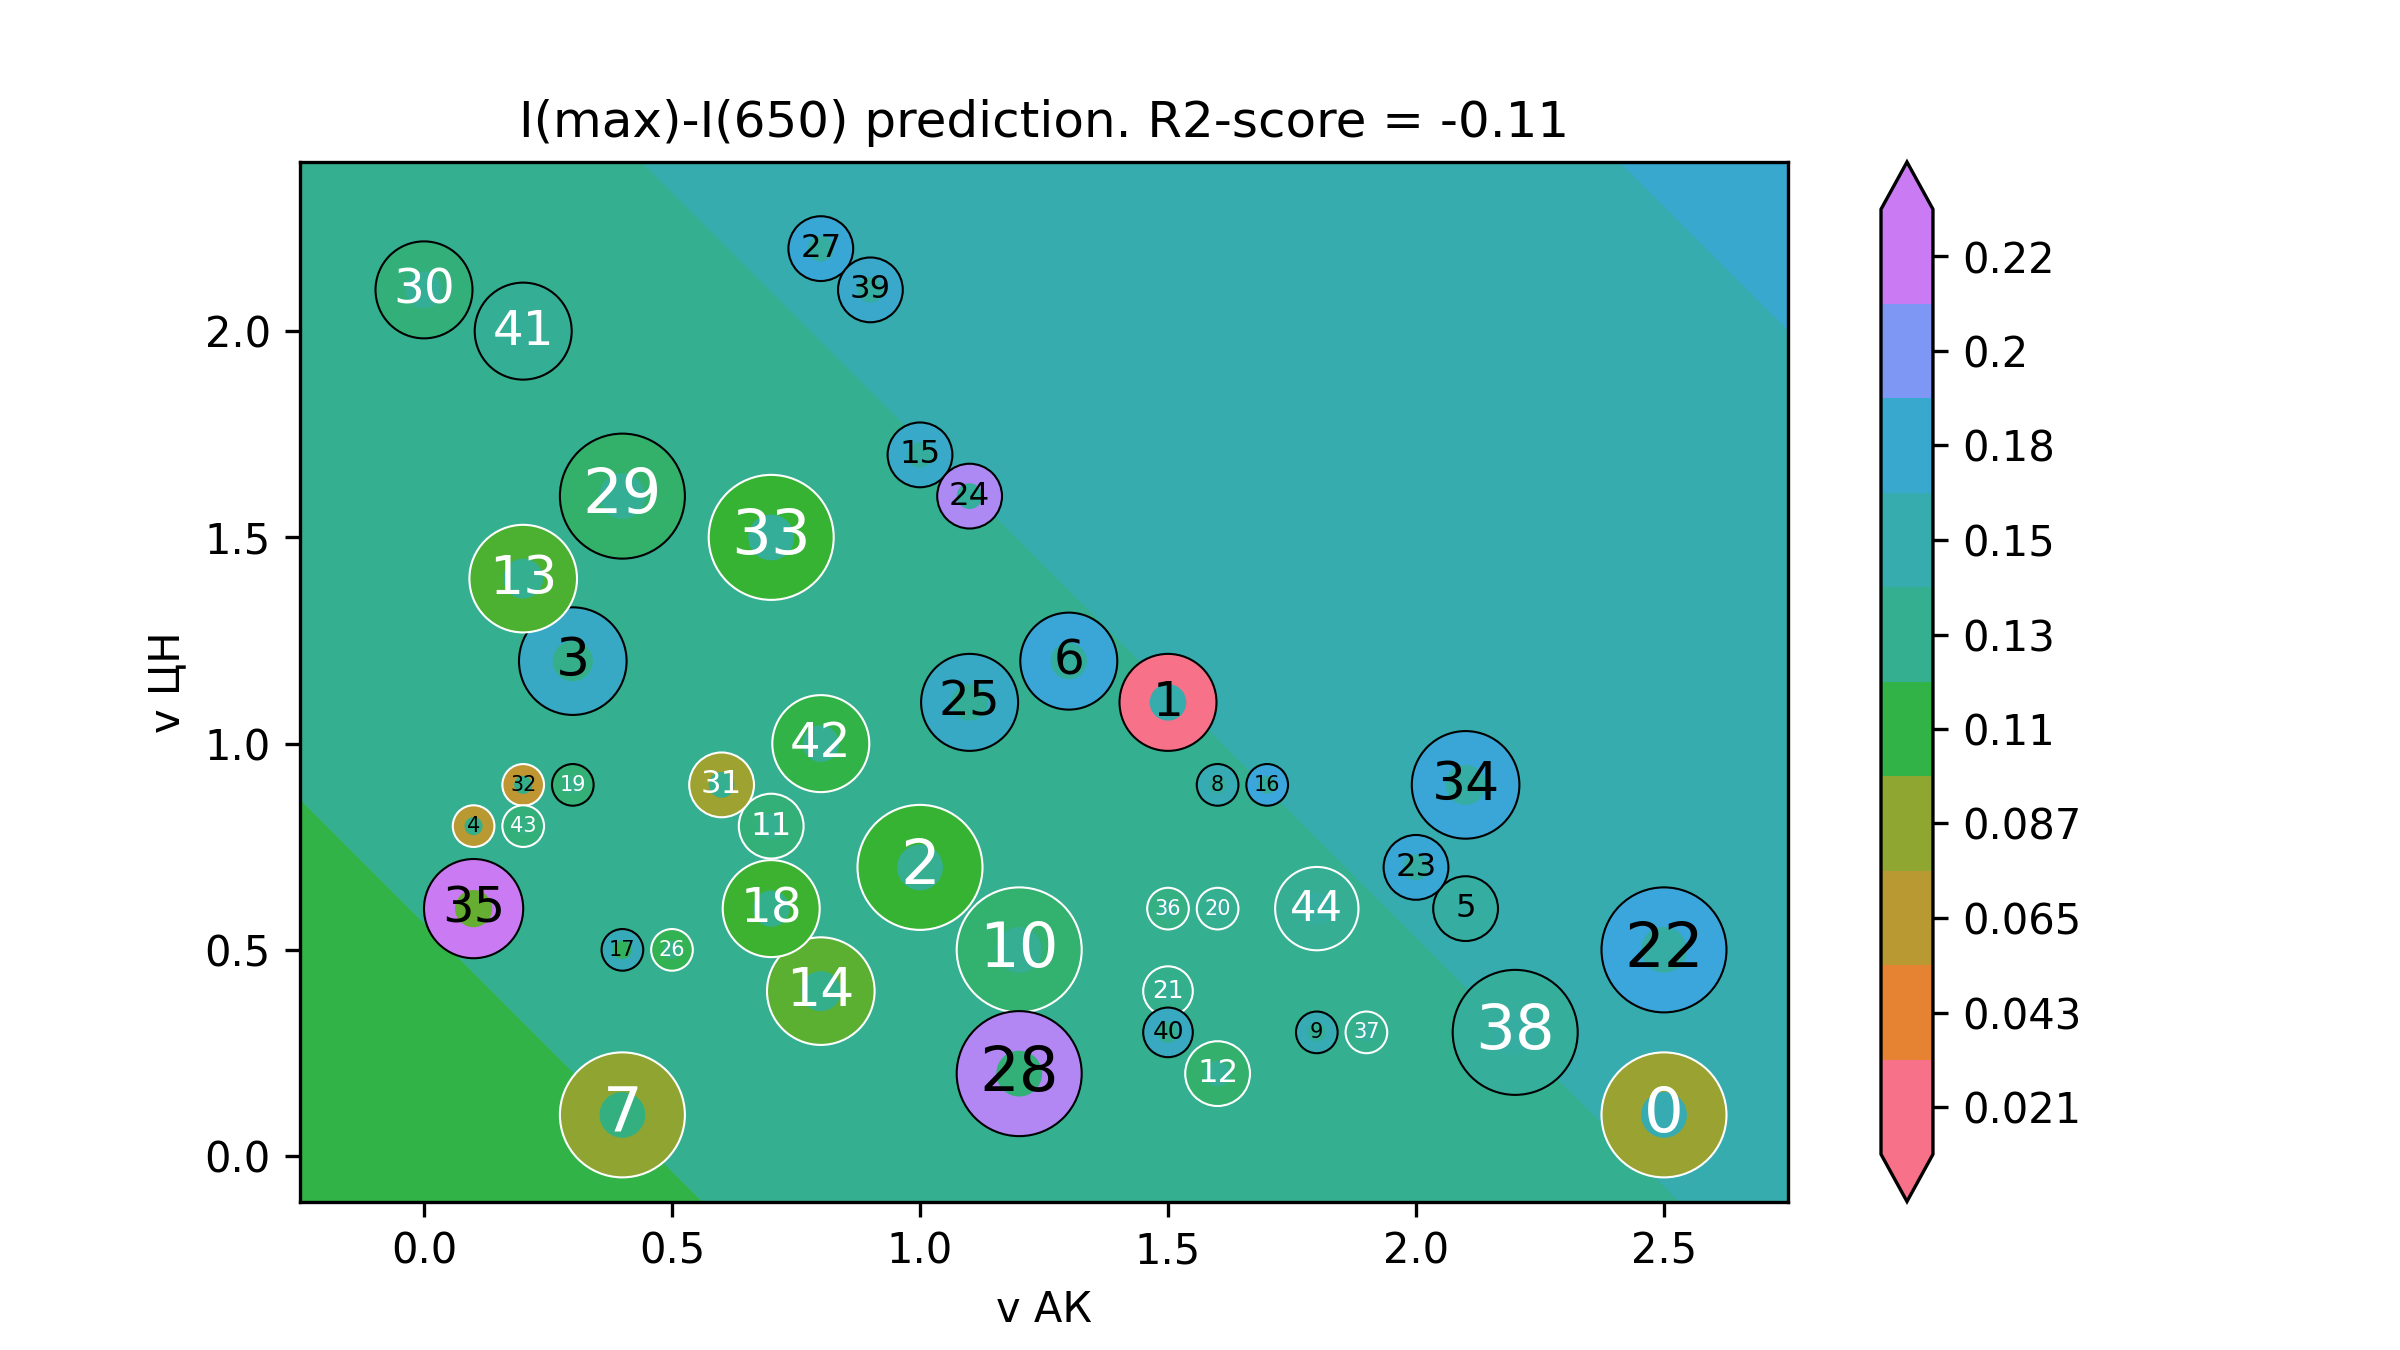

The file beside this chart, header and first rows:
v АК, v ЦН, I(max)-I(650)
-0.5, -0.32, 0.1065
-0.4824, -0.32, 0.1067
-0.4648, -0.32, 0.1069
-0.4472, -0.32, 0.1071
-0.4296, -0.32, 0.1073
-0.4121, -0.32, 0.1075
-0.3945, -0.32, 0.1077
-0.3769, -0.32, 0.1079
-0.3593, -0.32, 0.1081
-0.3417, -0.32, 0.1083
-0.3241, -0.32, 0.1085
-0.3065, -0.32, 0.1086
-0.2889, -0.32, 0.1088
-0.2714, -0.32, 0.109
-0.2538, -0.32, 0.1092
-0.2362, -0.32, 0.1094
-0.2186, -0.32, 0.1096
-0.201, -0.32, 0.1098
-0.1834, -0.32, 0.11
-0.1658, -0.32, 0.1102
-0.1482, -0.32, 0.1104
-0.1307, -0.32, 0.1106
-0.1131, -0.32, 0.1108
-0.09548, -0.32, 0.111
-0.07789, -0.32, 0.1112
-0.0603, -0.32, 0.1114
-0.04271, -0.32, 0.1116
-0.02513, -0.32, 0.1118
-0.007538, -0.32, 0.112
0.01005, -0.32, 0.1122
0.02764, -0.32, 0.1124
0.04523, -0.32, 0.1126
0.06281, -0.32, 0.1128
0.0804, -0.32, 0.113
0.09799, -0.32, 0.1132
0.1156, -0.32, 0.1134
0.1332, -0.32, 0.1136
0.1508, -0.32, 0.1138
0.1683, -0.32, 0.114
0.1859, -0.32, 0.1141
0.2035, -0.32, 0.1143
0.2211, -0.32, 0.1145
0.2387, -0.32, 0.1147
0.2563, -0.32, 0.1149
0.2739, -0.32, 0.1151
0.2915, -0.32, 0.1153
0.309, -0.32, 0.1155
0.3266, -0.32, 0.1157
0.3442, -0.32, 0.1159
0.3618, -0.32, 0.1161
0.3794, -0.32, 0.1163
0.397, -0.32, 0.1165
0.4146, -0.32, 0.1167
0.4322, -0.32, 0.1169
0.4497, -0.32, 0.1171
0.4673, -0.32, 0.1173
0.4849, -0.32, 0.1175
0.5025, -0.32, 0.1177
0.5201, -0.32, 0.1179
0.5377, -0.32, 0.1181
... 39,940 more rows
